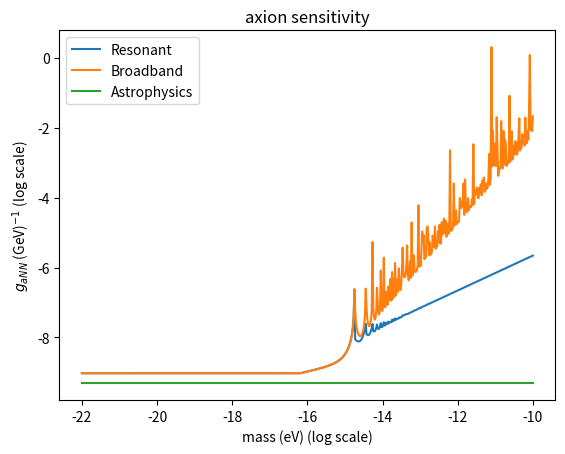
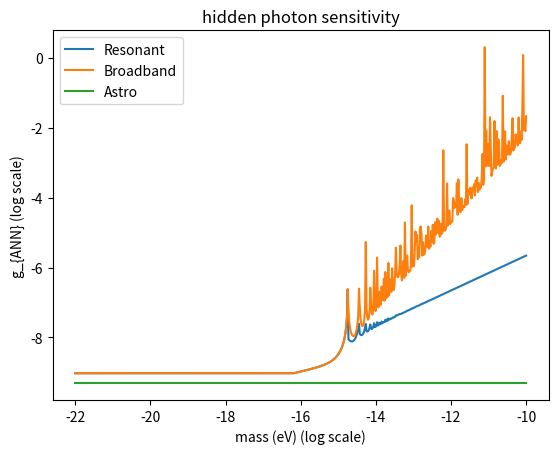

Python code for these plots, in order:
import math
import random
import matplotlib.pyplot as plt
import numpy as np
import scipy
from scipy.constants import *
from sympy import *

# conversions into eV
boltzmann = 8.6*pow(10, -5) #in eV/K
hbar = 6.6*pow(10, -16) # in eV-s
hbarc = 197.3*pow(10, -9) # in eV-m
evJ_conv = 6.24*pow(10, 18) # in eV/J
c = 3.0*pow(10, 8) # in m/s
num_shots = pow(10, 7) #total integration time of experiment
nucleon_mass = 8.16*pow(10, 10) # in eV, for strontium
grav_acceleration = 9.8 # in m/s^2

def integration_time(free_fall_time, m, Q):
	# bin_range = pow(10, 3)
	bin_range = pow(10, 1)
	bin_width = math.pi/free_fall_time
	num_bins = bin_range/bin_width
	coherence_time = Q/m

	time = num_shots
	if free_fall_time > math.pi/m: 
		Qeff = m*free_fall_time/math.pi
		norm = num_bins*Qeff
		time = num_shots/norm
	return time


def background(sens, t, m, Q):
	coherence = Q/m
	background = 0
	if t <= coherence:
		background = sens*pow(t, -0.5)
	elif t > coherence:
		background = sens*pow(coherence, -0.5)*pow(coherence/t, 0.25)
	return background

# def coupling_form(n, p, mu, rho, v):
def axion_coupling_form(noise, spin, rho, v, mass, free_fall_time, resvbroad):

	num_periods = floor(mass*(free_fall_time)/(math.pi))
	remainder_time = free_fall_time - num_periods*math.pi/(mass)
	squeezing = pow(10, 0)

	oscillation = 0
	if resvbroad == 1:
		# oscillation = (1 - math.cos(mass*remainder_time))/mass + num_periods
		oscillation = math.sin(mass*remainder_time) + num_periods
	elif resvbroad == 0:	
		# oscillation = (1 - math.cos(mass*remainder_time))/mass
		oscillation = math.sin(mass*remainder_time)
	# coupling = pow(squeezing, -1)*pow(10, -9)*noise*mass/(spin*v*pow(rho, 0.5)*oscillation)*1.0/pow(hbar*pow(c, 3), 0.5)*pow(10, 15.0/2) # in inverse GeV
	signal = spin*v*pow(2*rho*pow(10, 15)*pow(hbarc, 3.0), 0.5)*oscillation*1.0/(mass*hbar)
	coupling = pow(10, 9)*noise/signal
	return coupling

# def axion_force(noise, keff, free_fall_time, mass, distance):
# 	new_dist = distance/c
# 	# new_dist = keff*hbar/mass_nucleon*min(free_fall_time, math.pi/mass)
# 	dist_dep = pow(new_dist, -4)*(pow(mass*new_dist, 3) + 3*pow(mass*new_dist, 2) + 6*pow(mass*new_dist, 3) + 6)
# 	force = pow(hbar, 2)*math.exp(-mass*new_dist)*dist_dep/(4.0*math.pi) #  in ev^2/s^2
# 	acceleration = force/nucleon_mass*hbarc # in eV/s^2*eV*m = eV^2*m/s^2
# 	coupling = pow(10, -9)*pow(noise/acceleration, 0.5) #in sqrt(1/eV^2)*10^(-9) = 1/GeV
# 	# print acceleration*hbarc, noise
# 	return coupling

# def axion_phase(noise, keff, free_fall_time, mass, distance):
# 	new_dist = distance/c
# 	# nucleon_mass = 8.16*pow(10, 10) # in eV
# 	dist_dep = pow(new_dist, -4)*(pow(mass*new_dist, 3) + 3*pow(mass*new_dist, 2) + 6*pow(mass*new_dist, 3) + 6) # in s^-4
# 	force = pow(hbar, 2)*math.exp(-mass*new_dist)*dist_dep/(4.0*math.pi) #  in ev^2/s^2
# 	acceleration = force/nucleon_mass # in eV/s^2
# 	phase = hbar*keff*acceleration*pow(min(free_fall_time, math.pi/mass),2) #eV*s*Hz*eV/s^2*s^2 = eV^2
# 	print phase
# 	# phase = hbar*keff*acceleration*pow(free_fall_time,2) #eV*s*Hz*eV/s^2*s^2 = eV^2
# 	coupling = pow(10, -9)*pow(noise/phase, 0.5)
# 	# return phase
# 	return coupling

# def axion_potential_phase(noise, keff, free_fall_time, mass):
# 	particle_velocity = keff/nucleon_mass #this should be dimensionless
# 	# final_x = mass*particle_velocity*min(free_fall_time, math.pi/mass) # should also be dimensionless
# 	final_x = mass*particle_velocity*free_fall_time # should also be dimensionless
# 	initial_x = mass*pow(10, -8)
# 	phase = pow(hbar*mass, 2)/(4*math.pi*particle_velocity)*((pow(final_x, 2)/8.0 - pow(final_x, -2) - final_x/3.0) - ((pow(initial_x, 2)/8.0 - pow(initial_x, -2) - initial_x/3.0)))
# 	# phase = pow(hbar*mass, 2)/(4*math.pi*particle_velocity)*(- pow(final_x, -2) + pow(initial_x, -2))
# 	coupling = pow(10, -9)*pow(noise/abs(phase), 0.5)
# 	# print particle_velocity
# 	return coupling

def axion_force(noise, spin, rho, v, mass, keff, free_fall_time):
	acceleration = spin*pow(v, 2)*mass/(mass_nucleon/hbar)*pow(2*rho*pow(10, 15)*pow(hbarc, 3), 0.5)*c/hbar #in eV^2*m/s*1/(eV*s) = eV*m/s^2
	coupling = pow(10, 9)*noise/acceleration
	return coupling

def axion_force_phase(noise, spin, rho, v, mass, keff, free_fall_time):
	acceleration = spin*pow(v, 2)*mass/(mass_nucleon/hbar)*pow(2*rho*pow(10, 15)*pow(hbarc, 3), 0.5) #in eV^2
	# phase = keff*acceleration*pow(min(free_fall_time, math.pi/mass), 2)*pow(hbar, -1.0) #Hz*eV^2*s^2*1/(eV*s) = eV
	phase = keff*acceleration*pow(free_fall_time, 2)*pow(hbar, -1) #Hz*eV^2*s^2*1/(eV*s) = eV
	coupling = pow(10, 9)*noise/phase
	return coupling

# def axial_vector_coupling_form(mass, noise, Np, rho):
# 	coupling = 2.0/(Np)*(mass/pow(10, 6))*pow(0.3/(2*rho), 0.5)*noise*1/(2.31*pow(10, 6)) #dimensionless
# 	return coupling


axion_masses = np.linspace(-22.0, -10.0, 600)
axion_result_1 = [0]*len(axion_masses)
axion_result_broadband = [0]*len(axion_masses)
axion_result_acceleration = [0]*len(axion_masses)
axion_result_3 = [0]*len(axion_masses)
astrophysics_bounds = [0]*len(axion_masses)

vector_masses = np.linspace(-22.0, -10.0, 600)
vector_result_1 = [0]*len(vector_masses)
vector_result_2 = [0]*len(vector_masses)
vector_result_3 = [0]*len(vector_masses)
vector_astro = [0]*len(vector_masses)

# coupling_form(pow(10, 6), 30*24*60*60.0, 1.0, 0.1, 0.3, pow(10, -6))
# integration_time = pow(10, 8)
# integration_time = pow(10, 7)

root_Ptheta_1 = pow(10, -4) # rad/sqrt(Hz)
root_Paccel_1 = pow(10, -15)*grav_acceleration # m/s^2/sqrt(Hz)

# Np = pow(10, 6) # will this make an actual difference? 
Np = pow(10, 0) # will this make an actual difference? 
spin = 9.0
# spin = 1.0
vel = pow(10, -3) # in c = 1
# rho = 3*pow(10, 14) # eV/m^3
rho = 0.3 # GeV/cm^3
free_fall_time = 1.15 # in seconds
# free_fall_time = 2.3 # in seconds (twice for the two arms)
keff = 4.35*pow(10, 14) # in Hz

Q = pow(10, 6)
test_mass = pow(10, 6) # in Hz

alpha = 1.0/137
mass_nucleon = 500*pow(10, 6) # in eV
temp = 30*pow(10, 6) # in eV
energy_loss_rate = 2.7*temp*1.8*pow(10, 38)*0.76*pow(temp, 3)/(3*pow(10, 14))
loss_rate_bound = pow(10, 19)*pow(10, -7)*evJ_conv
# astro_coupling = 6.8*pow(10, -11)*(mass_nucleon/temp)
vector_astro_coupling = pow(loss_rate_bound/energy_loss_rate, 0.5)*(mass_nucleon/temp)*pow(alpha, -0.5)
axion_astro_coupling = pow(loss_rate_bound/energy_loss_rate, 0.5)*(mass_nucleon/temp)*pow(alpha, -0.5)

astrophysics_bound = axion_astro_coupling
vector_astro_bound = vector_astro_coupling

for i in range(0, len(axion_masses)):

	mass = pow(10, axion_masses[i])/hbar #put it in terms of Hz
	total_time = integration_time(free_fall_time, mass, Q)

	#run 1
	noise_1 = background(root_Ptheta_1, total_time, mass, Q)
	axion_result_1[i] = math.log10(axion_coupling_form(noise_1, Np*spin, rho, vel, mass, free_fall_time, 1))

	# acceleration_noise_a = background(root_Paccel_1, num_shots, mass, Q)
	# astrophysics_bounds[i] = math.log10(axion_force(acceleration_noise_a, Np*spin, rho, vel, mass, free_fall_time, 0.5))

	# acceleration_noise_b = background(root_Ptheta_1, num_shots, mass, Q)
	# axion_result_acceleration[i] = math.log10(axion_force_phase(acceleration_noise_b, Np*spin, rho, vel, mass, free_fall_time, 0.5))

	noise_broadband = background(root_Ptheta_1, num_shots, mass, Q)
	axion_result_broadband[i] = math.log10(axion_coupling_form(noise_broadband, Np*spin, rho, vel, mass, free_fall_time, 0))

	astrophysics_bounds[i] = math.log10(astrophysics_bound)
	vector_astro[i] = math.log10(vector_astro_bound)

	#run 2
	# noise_2 = max(twist_noise_2, thermal_noise_2, total_systematic_uncertainty)
	# axion_result_2[i] = math.log10(axion_coupling_form(noise_2, Np, rho))

	# #run 3
	# noise_3 = max(twist_noise_3, thermal_noise_3, total_systematic_uncertainty)
	# axion_result_3[i] = math.log10(axion_coupling_form(noise_3, Np*pend_mass_3/pend_mass_1, rho))

fig, ax = plt.subplots()
# handles, labels = ax.get_legend_handles_labels()
# ax.legend(handles, labels)

ax.plot(axion_masses, axion_result_1)
ax.plot(axion_masses, axion_result_broadband)
# ax.plot(axion_masses, axion_result_acceleration)
ax.plot(axion_masses, astrophysics_bounds)
ax.legend(("Resonant", "Broadband", "Astrophysics"), loc=2);
ax.set_xlabel('mass (eV) (log scale)');
ax.set_ylabel('$g_{aNN}$ (GeV)$^{-1}$ (log scale)');
ax.set_title('axion sensitivity')
# ax.legend(("G", "E", "CalcG", "CalcE"));
plt.savefig("atom_intf_sensitivity.pdf")
plt.show()

# # now for the axial vector sensitivity

# for i in xrange(0, len(vector_masses)):

# 	mass = pow(10, vector_masses[i])/hbar

# 	#run 1
# 	twist_noise_1 = background(pow(noise_twist_power(pend_moment_1, mass, freq_1, pend_Q_1, Ptheta_1), 0.5), integration_time, mass, Q)
# 	thermal_noise_1 = background(pow(noise_thermal_power(temp_1, kappa_1, freq_1, pend_Q_1), 0.5), integration_time, mass, Q)
# 	noise_1 = max(twist_noise_1, thermal_noise_1)
# 	vector_result_1[i] = math.log10(axial_vector_coupling_form(mass, noise_1, Np, rho))

# 	#run 2
# 	twist_noise_2 = background(pow(noise_twist_power(pend_moment_2, mass, freq_2, pend_Q_2, Ptheta_2), 0.5), integration_time, mass, Q)
# 	thermal_noise_2 = background(pow(noise_thermal_power(temp_2, kappa_2, freq_2, pend_Q_2), 0.5), integration_time, mass, Q)
# 	noise_2 = max(twist_noise_2, thermal_noise_2)
# 	vector_result_2[i] = math.log10(axial_vector_coupling_form(mass, noise_2, Np, rho))

# 	#run 3
# 	twist_noise_3 = background(pow(noise_twist_power(pend_moment_3, mass, freq_3, pend_Q_3, Ptheta_3), 0.5), integration_time, mass, Q)
# 	thermal_noise_3 = background(pow(noise_thermal_power(temp_3, kappa_3, freq_3, pend_Q_3), 0.5), integration_time, mass, Q)
# 	noise_3 = max(twist_noise_3, thermal_noise_3)
# 	vector_result_3[i] = math.log10(axial_vector_coupling_form(mass, noise_3, Np*pend_mass_3/pend_mass_1, rho))


fig, ax = plt.subplots()
# handles, labels = ax.get_legend_handles_labels()
# ax.legend(handles, labels)

# ax.plot(vector_masses, vector_result_1)
# ax.plot(vector_masses, vector_result_2)
# ax.plot(vector_masses, vector_result_3)
ax.plot(axion_masses, axion_result_1)
ax.plot(axion_masses, axion_result_broadband)
# ax.plot(axion_masses, axion_result_3)
ax.plot(axion_masses, vector_astro)
# ax.legend(("Run 1", "Run 2", "Run 3", "Astro"));
ax.legend(("Resonant", "Broadband","Astro"), loc = 2);
ax.set_xlabel('mass (eV) (log scale)');
ax.set_ylabel('g_{ANN} (log scale)');
ax.set_title('hidden photon sensitivity')
plt.show()

# fig, ax = plt.subplots()
# # handles, labels = ax.get_legend_handles_labels()
# # ax.legend(handles, labels)

# ax.plot(vector_masses, vector_result_1)
# ax.plot(vector_masses, vector_result_2)
# ax.plot(vector_masses, vector_result_3)
# ax.legend(("Run 1", "Run 2", "Run 3"));
# ax.set_xlabel('mass (eV) (log scale)');
# ax.set_ylabel('g_{aee} (log scale)');
# ax.set_title('axial vector sensitivity')
# # ax.legend(("G", "E", "CalcG", "CalcE"));
# plt.show()
